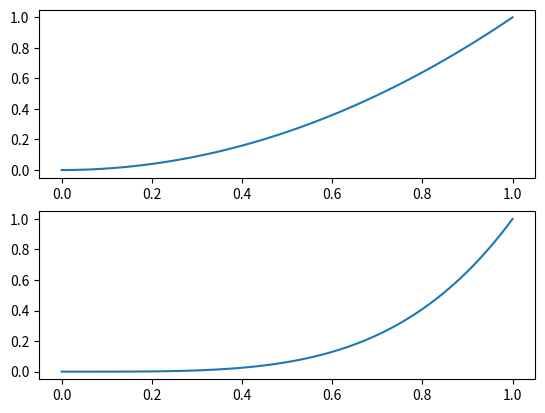

This chart was generated by the following Python code:
#!/usr/bin/python3.2
# -*- coding: utf-8 -*-
#
# [redacted]
# Date:    14.02.2014 22:35:24 CET
# File:    plot.py

import sys

from numpy import *
from matplotlib.pyplot import *



x = linspace(0,1,100)

f = lambda x: x**2

filetype = ".pdf" # vereinfacht den Wechsel zwischen Dateitypen (.pdf/.png)

# einfaches Beispiel mit Labels
def example1():
    # Bsp 1: Plot mit Labels
    figure()
    plot(x, f(x), label="$f(x)$")
    grid(True)
    xlabel(r"$x$")
    ylabel(r"$y$")
    legend(loc = "upper left")
    # entsprechende Zeile aktivieren, um als .pdf oder .png zu speichern
    savefig("plot1" + filetype) 
    show()

# figure() - Befehl
def example2():
    # Der Befehl "figure()" erzeugt einen neuen Plot: vergleiche
    # Variante 1:
    figure()
    plot(x,f(x))
    plot(x,f(f(x)))
    savefig("plot2" + filetype)
    show()
    
    # Variante 2:
    figure()
    plot(x,f(x))
    figure()
    plot(x,f(f(x)))
    savefig("plot3" + filetype)
    show()

# Subplots - einfaches Beispiel
def example3():
    figure()
    subplot(2,1,1) # 1. Variable: Anzahl Zeilen, 2.: Anzahl Spalten, 3.: "aktiver" Subplot
    plot(x, f(x))
    subplot(2,1,2)
    plot(x, f(f(x)))
    savefig("plot4" + filetype)
    

#~ example1()
#~ example2()
example3()
